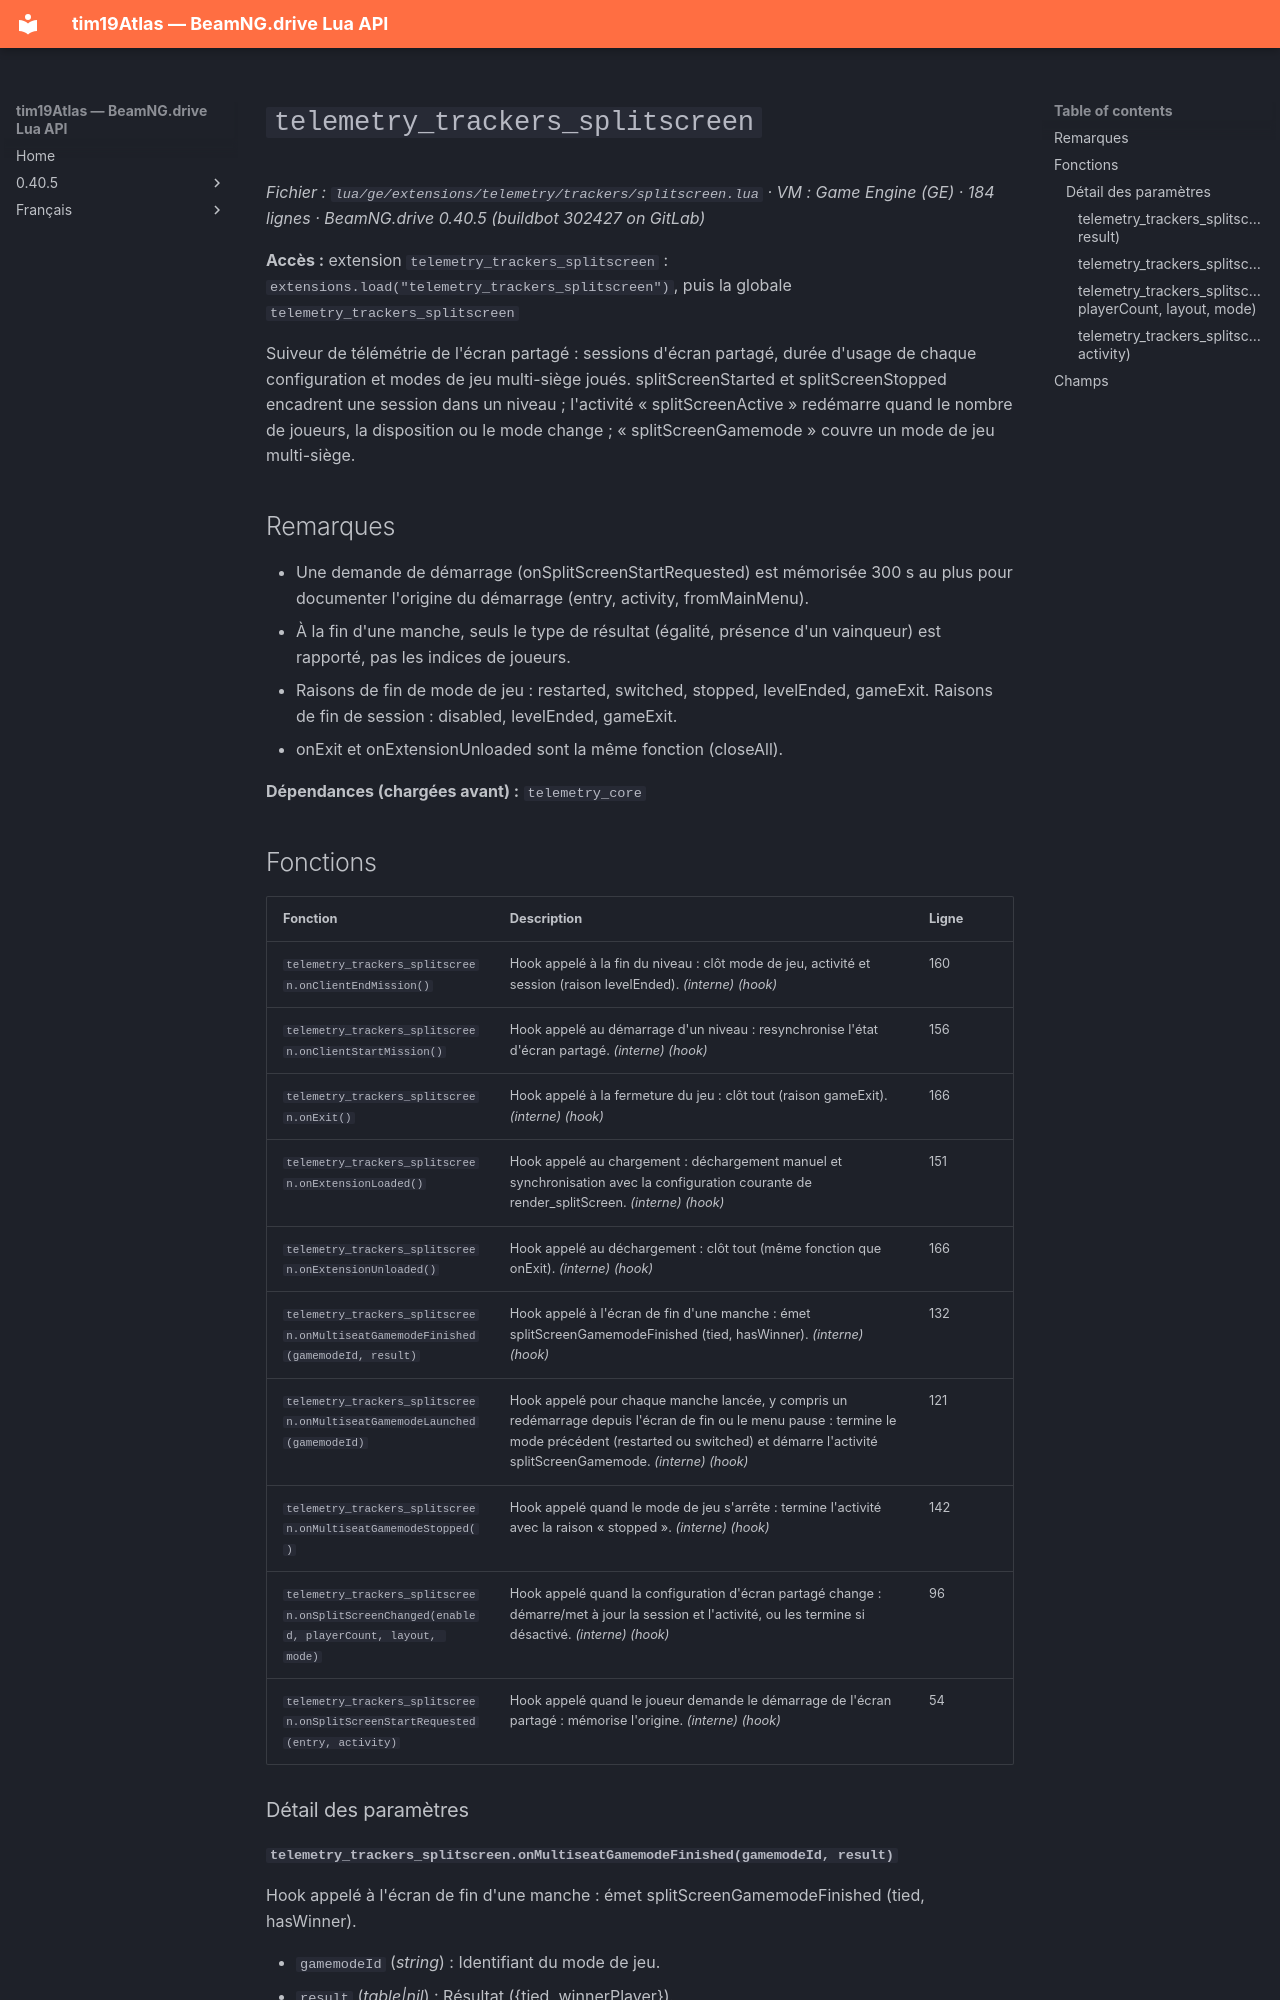

repository: Tim0219800/beamng-lua-atlas · page: fr/0.40.5/ge/extensions/telemetry/trackers/splitscreen.html · generator: mkdocs

# `telemetry_trackers_splitscreen`

*Fichier : `lua/ge/extensions/telemetry/trackers/splitscreen.lua` · VM : Game Engine (GE) · 184 lignes · BeamNG.drive 0.40.5 (buildbot 302427 on GitLab)*

**Accès :** extension `telemetry_trackers_splitscreen` : `extensions.load("telemetry_trackers_splitscreen")`, puis la globale `telemetry_trackers_splitscreen`

Suiveur de télémétrie de l'écran partagé : sessions d'écran partagé, durée d'usage de chaque configuration et modes de jeu multi-siège joués. splitScreenStarted et splitScreenStopped encadrent une session dans un niveau ; l'activité « splitScreenActive » redémarre quand le nombre de joueurs, la disposition ou le mode change ; « splitScreenGamemode » couvre un mode de jeu multi-siège.

## Remarques

- Une demande de démarrage (onSplitScreenStartRequested) est mémorisée 300 s au plus pour documenter l'origine du démarrage (entry, activity, fromMainMenu).
- À la fin d'une manche, seuls le type de résultat (égalité, présence d'un vainqueur) est rapporté, pas les indices de joueurs.
- Raisons de fin de mode de jeu : restarted, switched, stopped, levelEnded, gameExit. Raisons de fin de session : disabled, levelEnded, gameExit.
- onExit et onExtensionUnloaded sont la même fonction (closeAll).

**Dépendances (chargées avant) :** `telemetry_core`

## Fonctions

| Fonction | Description | Ligne |
|---|---|---|
| `telemetry_trackers_splitscreen.onClientEndMission()` | Hook appelé à la fin du niveau : clôt mode de jeu, activité et session (raison levelEnded). *(interne)* *(hook)* | 160 |
| `telemetry_trackers_splitscreen.onClientStartMission()` | Hook appelé au démarrage d'un niveau : resynchronise l'état d'écran partagé. *(interne)* *(hook)* | 156 |
| `telemetry_trackers_splitscreen.onExit()` | Hook appelé à la fermeture du jeu : clôt tout (raison gameExit). *(interne)* *(hook)* | 166 |
| `telemetry_trackers_splitscreen.onExtensionLoaded()` | Hook appelé au chargement : déchargement manuel et synchronisation avec la configuration courante de render_splitScreen. *(interne)* *(hook)* | 151 |
| `telemetry_trackers_splitscreen.onExtensionUnloaded()` | Hook appelé au déchargement : clôt tout (même fonction que onExit). *(interne)* *(hook)* | 166 |
| `telemetry_trackers_splitscreen.onMultiseatGamemodeFinished(gamemodeId, result)` | Hook appelé à l'écran de fin d'une manche : émet splitScreenGamemodeFinished (tied, hasWinner). *(interne)* *(hook)* | 132 |
| `telemetry_trackers_splitscreen.onMultiseatGamemodeLaunched(gamemodeId)` | Hook appelé pour chaque manche lancée, y compris un redémarrage depuis l'écran de fin ou le menu pause : termine le mode précédent (restarted ou switched) et démarre l'activité splitScreenGamemode. *(interne)* *(hook)* | 121 |
| `telemetry_trackers_splitscreen.onMultiseatGamemodeStopped()` | Hook appelé quand le mode de jeu s'arrête : termine l'activité avec la raison « stopped ». *(interne)* *(hook)* | 142 |
| `telemetry_trackers_splitscreen.onSplitScreenChanged(enabled, playerCount, layout, mode)` | Hook appelé quand la configuration d'écran partagé change : démarre/met à jour la session et l'activité, ou les termine si désactivé. *(interne)* *(hook)* | 96 |
| `telemetry_trackers_splitscreen.onSplitScreenStartRequested(entry, activity)` | Hook appelé quand le joueur demande le démarrage de l'écran partagé : mémorise l'origine. *(interne)* *(hook)* | 54 |
